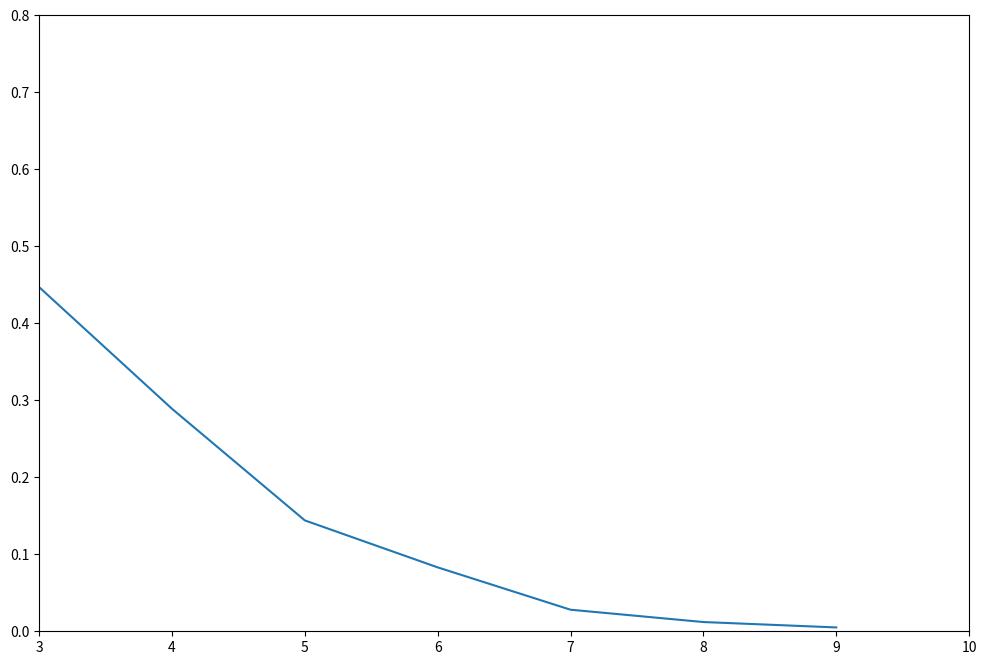

Write the Python code that produced this figure.
import numpy as np
import matplotlib.pyplot as plt

vec = []
v, q = 3, 10
for i in range(v, q):
    inc = 0
    points = np.random.random(size=(900, i))
    for point in points:
        if 1 >= sum([x ** 2 for x in point]):
            inc += 1
    vec.append(inc / 1000)
fig, ax = plt.subplots(sharex=True, sharey=True, figsize=(12, 8))
ax.plot(range(v, q), vec, 100)
ax.set_ylim(0, 0.8)
ax.set_xlim(v, q)
plt.show()
